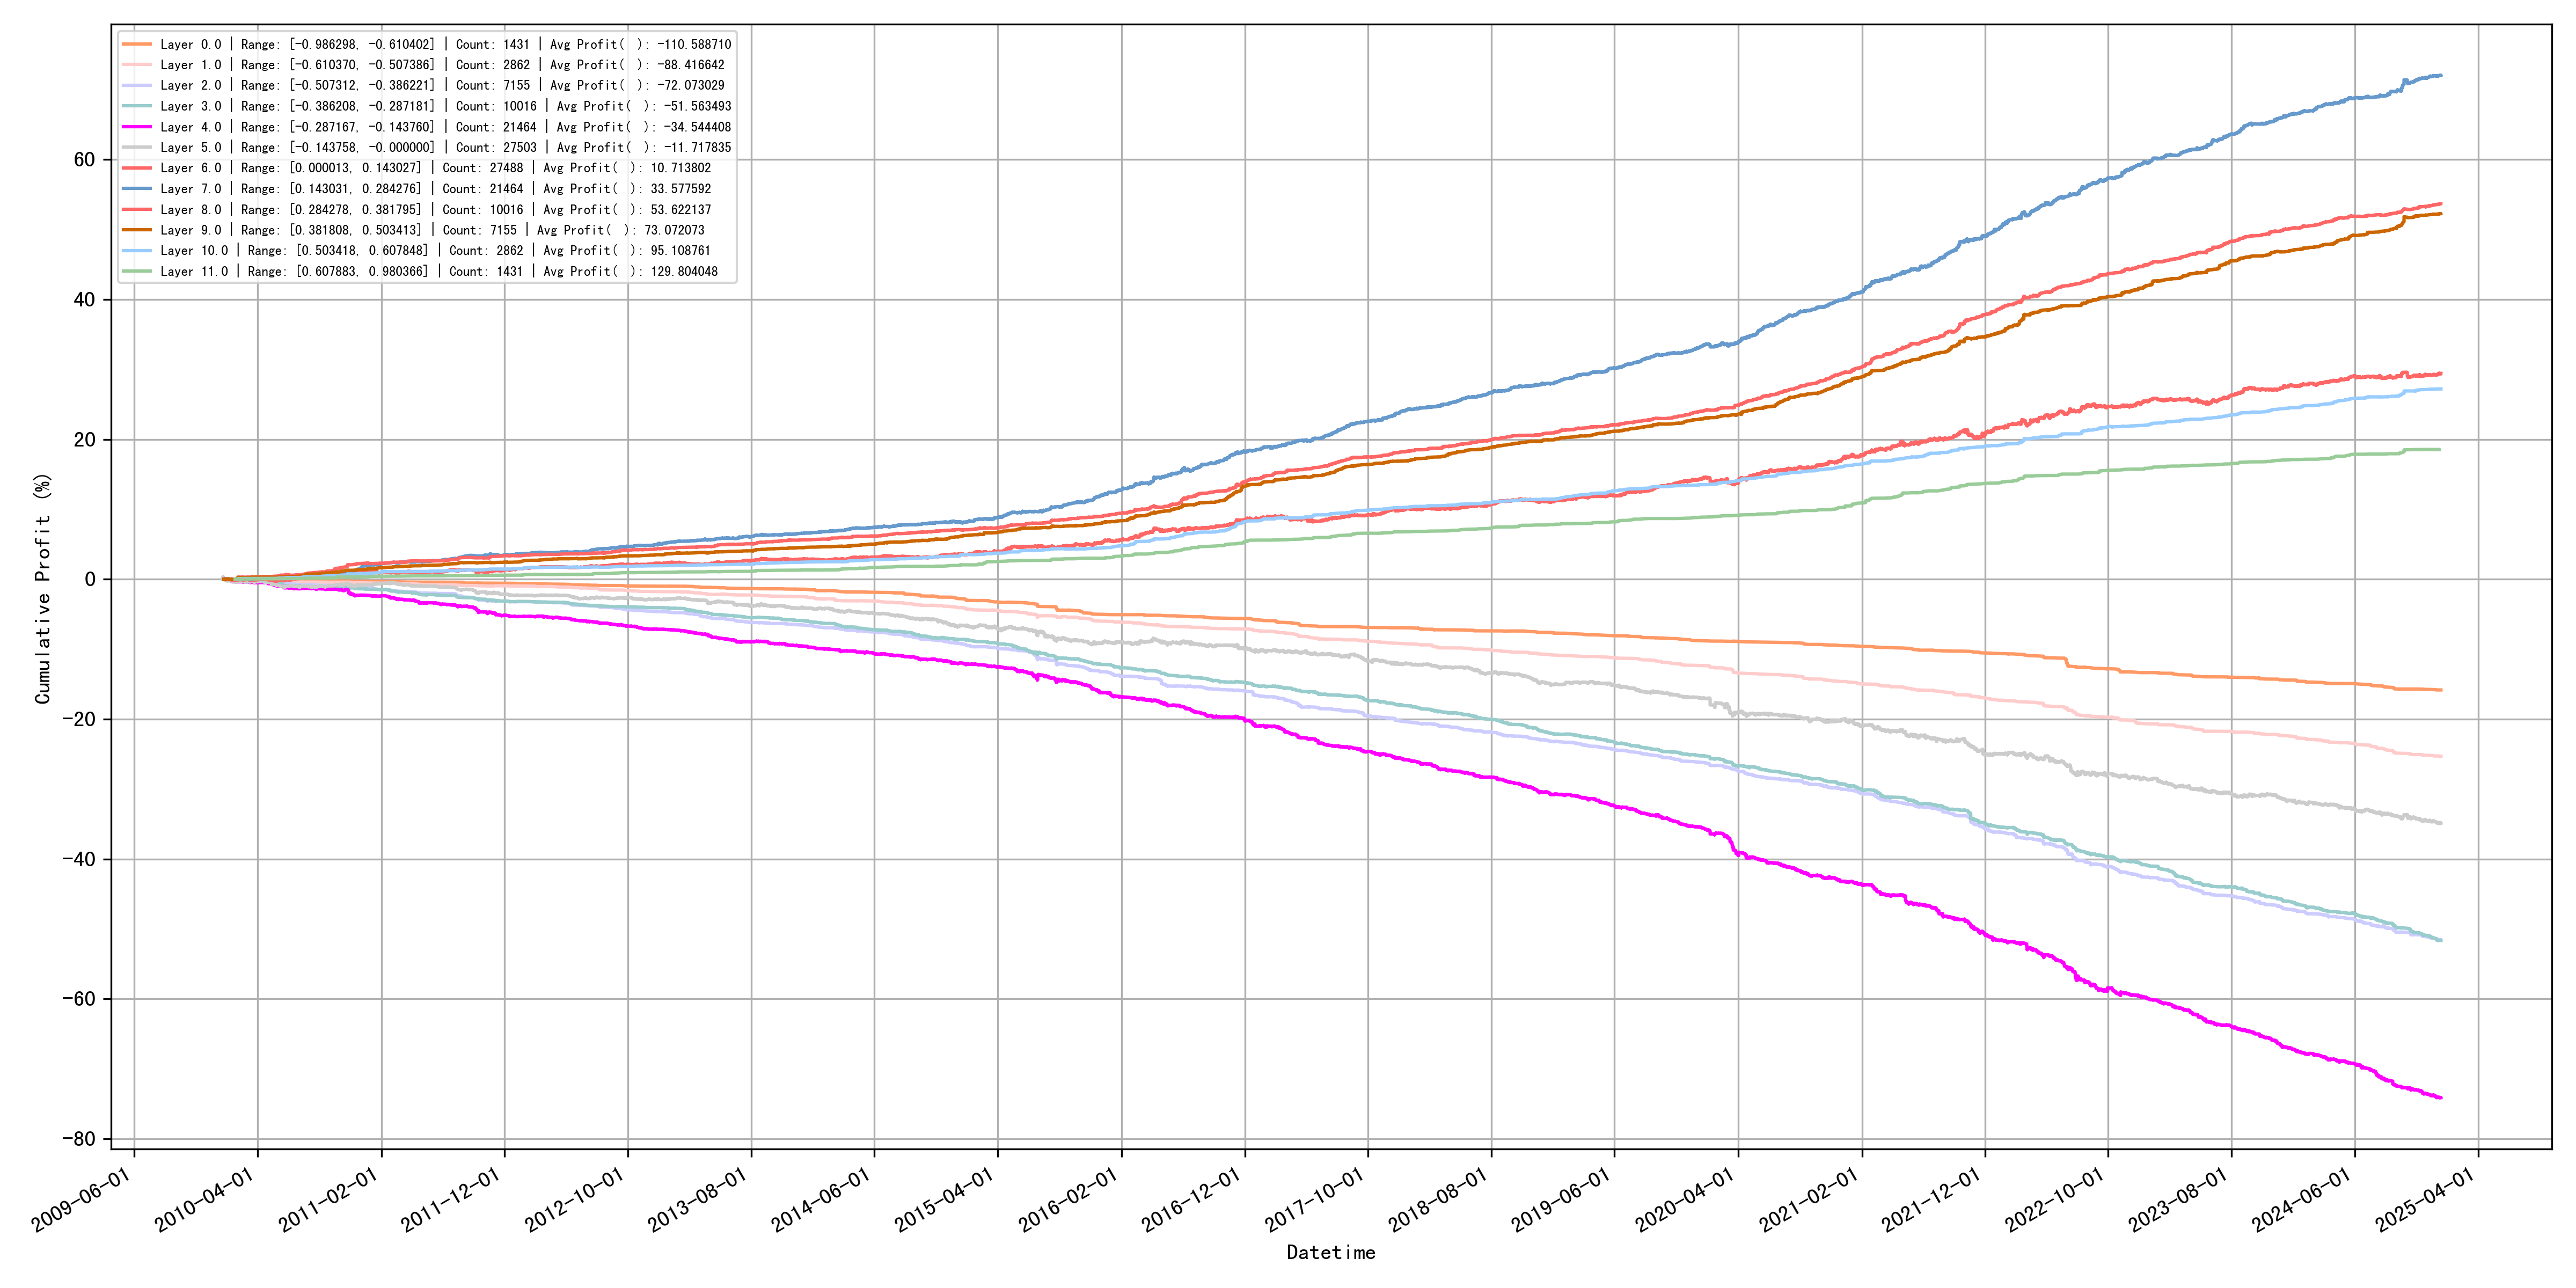

Source data for this figure (header and first rows):
quantile_layer, min, max, count, avg_profit
0, -0.9863, -0.6104, 1431, -110.6
1, -0.6104, -0.5074, 2862, -88.42
2, -0.5073, -0.3862, 7155, -72.07
3, -0.3862, -0.2872, 10016, -51.56
4, -0.2872, -0.1438, 21464, -34.54
5, -0.1438, -4.974573036278592e-07, 27503, -11.72
6, 1.2993314545259582e-05, 0.143, 27488, 10.71
7, 0.143, 0.2843, 21464, 33.58
8, 0.2843, 0.3818, 10016, 53.62
9, 0.3818, 0.5034, 7155, 73.07
10, 0.5034, 0.6078, 2862, 95.11
11, 0.6079, 0.9804, 1431, 129.8
